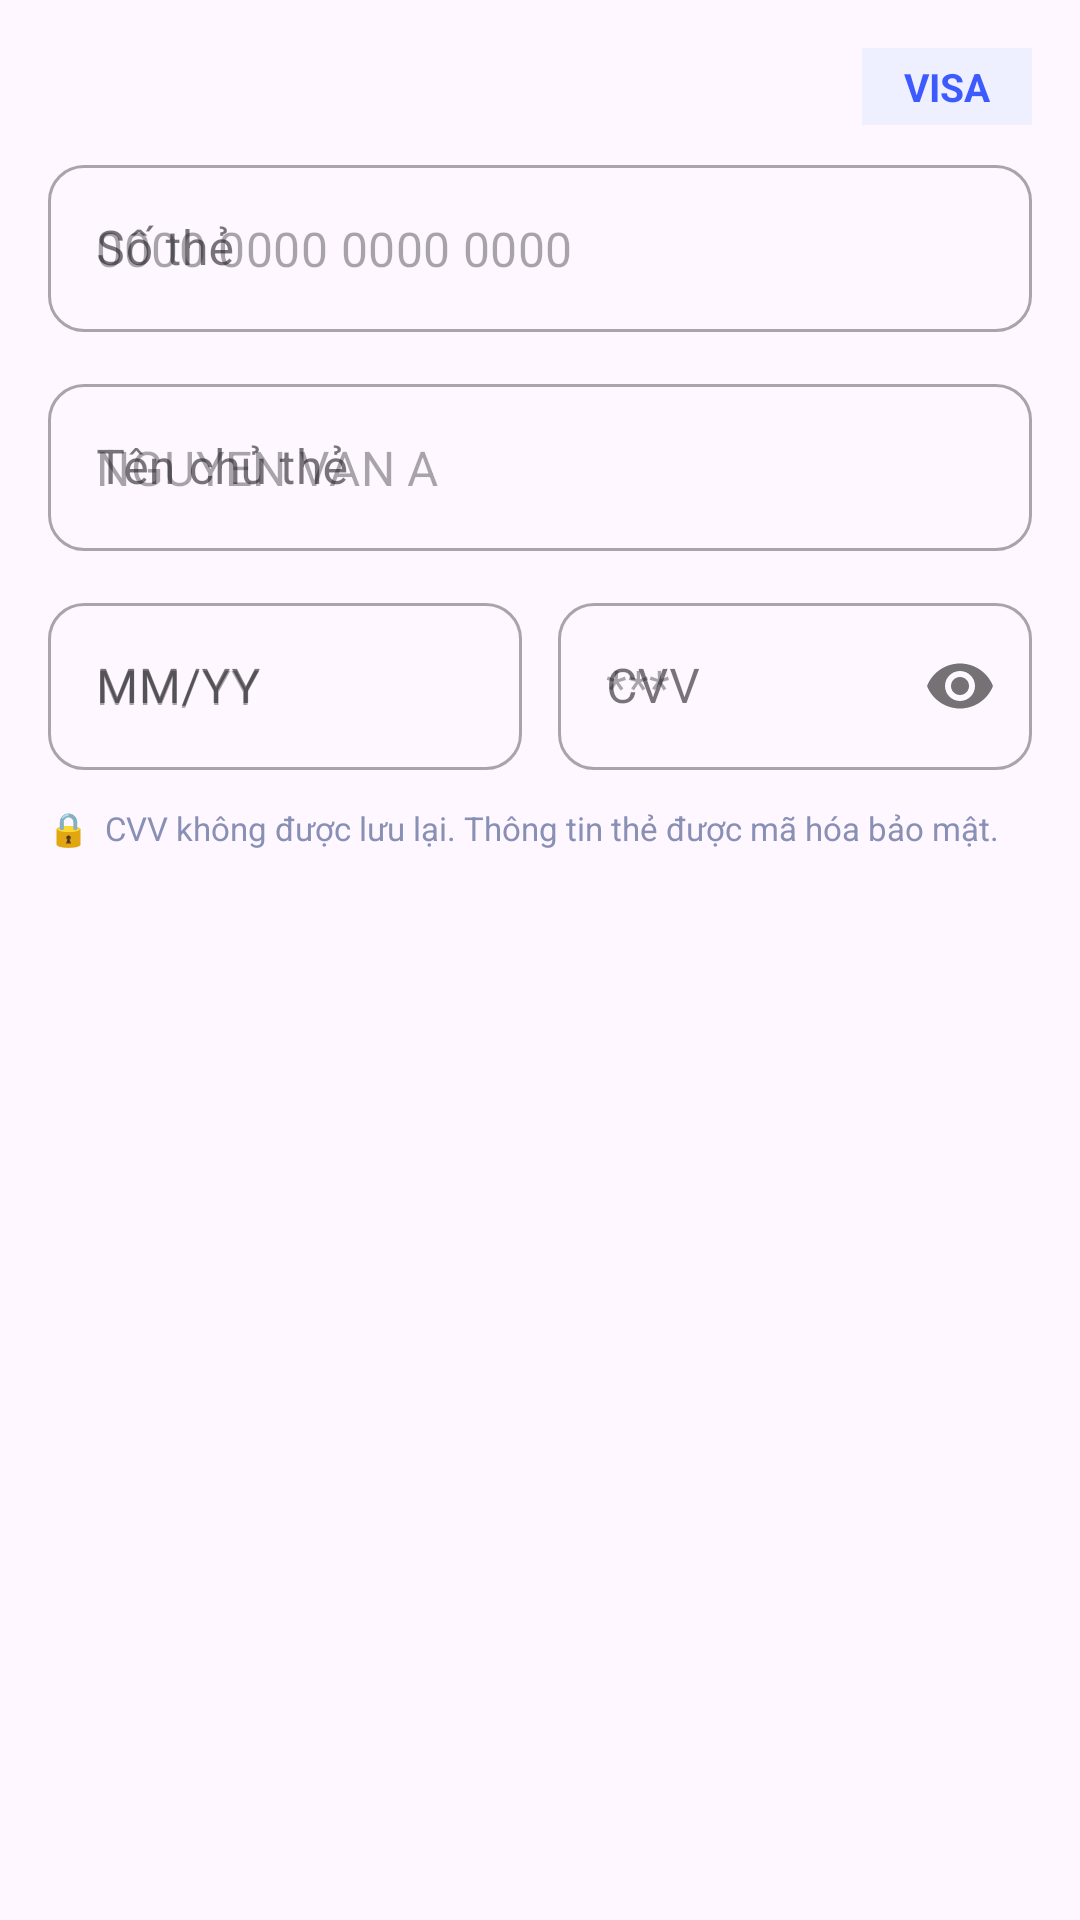

Android layout source for this screen:
<!-- AndroidManifest.xml: application theme Theme.EWallet_Thang -->
<!-- res/layout/dialog_add_visa_card.xml -->
<?xml version="1.0" encoding="utf-8"?>
<LinearLayout
    xmlns:android="http://schemas.android.com/apk/res/android"
    xmlns:app="http://schemas.android.com/apk/res-auto"
    android:layout_width="match_parent"
    android:layout_height="wrap_content"
    android:orientation="vertical"
    android:padding="16dp">

    
    <TextView
        android:id="@+id/tvBrandPreview"
        android:layout_width="wrap_content"
        android:layout_height="wrap_content"
        android:layout_gravity="end"
        android:layout_marginBottom="8dp"
        android:background="#EEF0FF"
        android:paddingHorizontal="14dp"
        android:paddingVertical="4dp"
        android:text="VISA"
        android:textColor="#3D5AFE"
        android:textSize="13sp"
        android:textStyle="bold"/>

    
    <com.google.android.material.textfield.TextInputLayout
        style="@style/Widget.MaterialComponents.TextInputLayout.OutlinedBox"
        android:layout_width="match_parent"
        android:layout_height="wrap_content"
        android:hint="Số thẻ"
        app:boxCornerRadiusBottomEnd="12dp"
        app:boxCornerRadiusBottomStart="12dp"
        app:boxCornerRadiusTopEnd="12dp"
        app:boxCornerRadiusTopStart="12dp">

        <com.google.android.material.textfield.TextInputEditText
            android:id="@+id/etCardNumber"
            android:layout_width="match_parent"
            android:layout_height="wrap_content"
            android:inputType="number"
            android:maxLength="19"
            android:hint="0000 0000 0000 0000"/>
    </com.google.android.material.textfield.TextInputLayout>

    
    <com.google.android.material.textfield.TextInputLayout
        style="@style/Widget.MaterialComponents.TextInputLayout.OutlinedBox"
        android:layout_width="match_parent"
        android:layout_height="wrap_content"
        android:layout_marginTop="12dp"
        android:hint="Tên chủ thẻ"
        app:boxCornerRadiusBottomEnd="12dp"
        app:boxCornerRadiusBottomStart="12dp"
        app:boxCornerRadiusTopEnd="12dp"
        app:boxCornerRadiusTopStart="12dp">

        <com.google.android.material.textfield.TextInputEditText
            android:id="@+id/etCardHolder"
            android:layout_width="match_parent"
            android:layout_height="wrap_content"
            android:inputType="textPersonName|textCapCharacters"
            android:hint="NGUYEN VAN A"/>
    </com.google.android.material.textfield.TextInputLayout>

    
    <LinearLayout
        android:layout_width="match_parent"
        android:layout_height="wrap_content"
        android:layout_marginTop="12dp"
        android:orientation="horizontal"
        android:weightSum="2">

        <com.google.android.material.textfield.TextInputLayout
            style="@style/Widget.MaterialComponents.TextInputLayout.OutlinedBox"
            android:layout_width="0dp"
            android:layout_height="wrap_content"
            android:layout_weight="1"
            android:layout_marginEnd="6dp"
            android:hint="MM/YY"
            app:boxCornerRadiusBottomEnd="12dp"
            app:boxCornerRadiusBottomStart="12dp"
            app:boxCornerRadiusTopEnd="12dp"
            app:boxCornerRadiusTopStart="12dp">

            <com.google.android.material.textfield.TextInputEditText
                android:id="@+id/etExpiry"
                android:layout_width="match_parent"
                android:layout_height="wrap_content"
                android:inputType="number"
                android:maxLength="5"
                android:hint="MM/YY"/>
        </com.google.android.material.textfield.TextInputLayout>

        <com.google.android.material.textfield.TextInputLayout
            style="@style/Widget.MaterialComponents.TextInputLayout.OutlinedBox"
            android:layout_width="0dp"
            android:layout_height="wrap_content"
            android:layout_weight="1"
            android:layout_marginStart="6dp"
            android:hint="CVV"
            app:boxCornerRadiusBottomEnd="12dp"
            app:boxCornerRadiusBottomStart="12dp"
            app:boxCornerRadiusTopEnd="12dp"
            app:boxCornerRadiusTopStart="12dp"
            app:passwordToggleEnabled="true">

            <com.google.android.material.textfield.TextInputEditText
                android:id="@+id/etCvv"
                android:layout_width="match_parent"
                android:layout_height="wrap_content"
                android:inputType="numberPassword"
                android:maxLength="4"
                android:hint="***"/>
        </com.google.android.material.textfield.TextInputLayout>

    </LinearLayout>

    
    <TextView
        android:layout_width="match_parent"
        android:layout_height="wrap_content"
        android:layout_marginTop="12dp"
        android:text="🔒  CVV không được lưu lại. Thông tin thẻ được mã hóa bảo mật."
        android:textColor="#8890B5"
        android:textSize="11sp"/>

</LinearLayout>
<!-- resources referenced by this layout -->
<resources>
  <style name="Theme.EWallet_Thang" parent="Base.Theme.EWallet_Thang" />
  <style name="Base.Theme.EWallet_Thang" parent="Theme.Material3.DayNight.NoActionBar">
          
          
      </style>
</resources>
